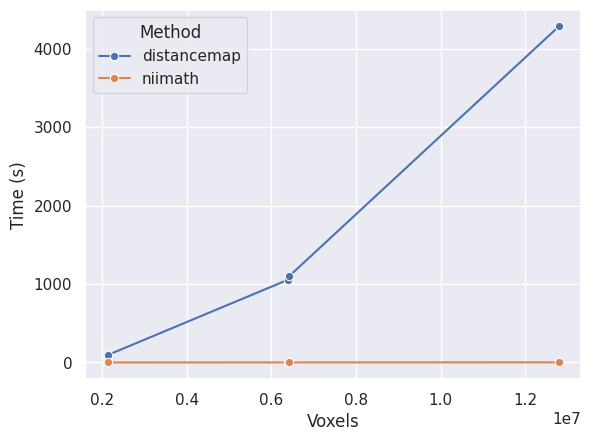

Here is the Python script that generated this plot:
#!/usr/bin/env python3
# -*- coding: utf-8 -*-

#plot geometric mean for 
# fslmaths 4drest  -Tmean -mul -1 -add 4drest temp
# fslmaths 4drest  -bptf 77 8.68 temp
# fslmaths 4drest -s 2.548 temp
# fslmaths 3dt1  -kernel boxv 7 -dilM temp

import pandas as pd
import numpy as np
import seaborn as sns
import matplotlib.pyplot as plt
df = pd.DataFrame({'Method': ['distancemap','distancemap','distancemap','distancemap','niimath','niimath','niimath','niimath'],
					'Voxels': [12792000, 6427200, 6396000, 2142400, 12792000, 6427200, 6396000, 2142400],
					'Time (s)': [4281.96, 1101.61, 1054.13, 95.63, 1.33, 0.74, 0.6, 0.22]})
sns.set()
ax = sns.lineplot(x='Voxels', y='Time (s)', hue='Method', data=df, marker='o')
plt.savefig('distancemap.png', dpi=300)